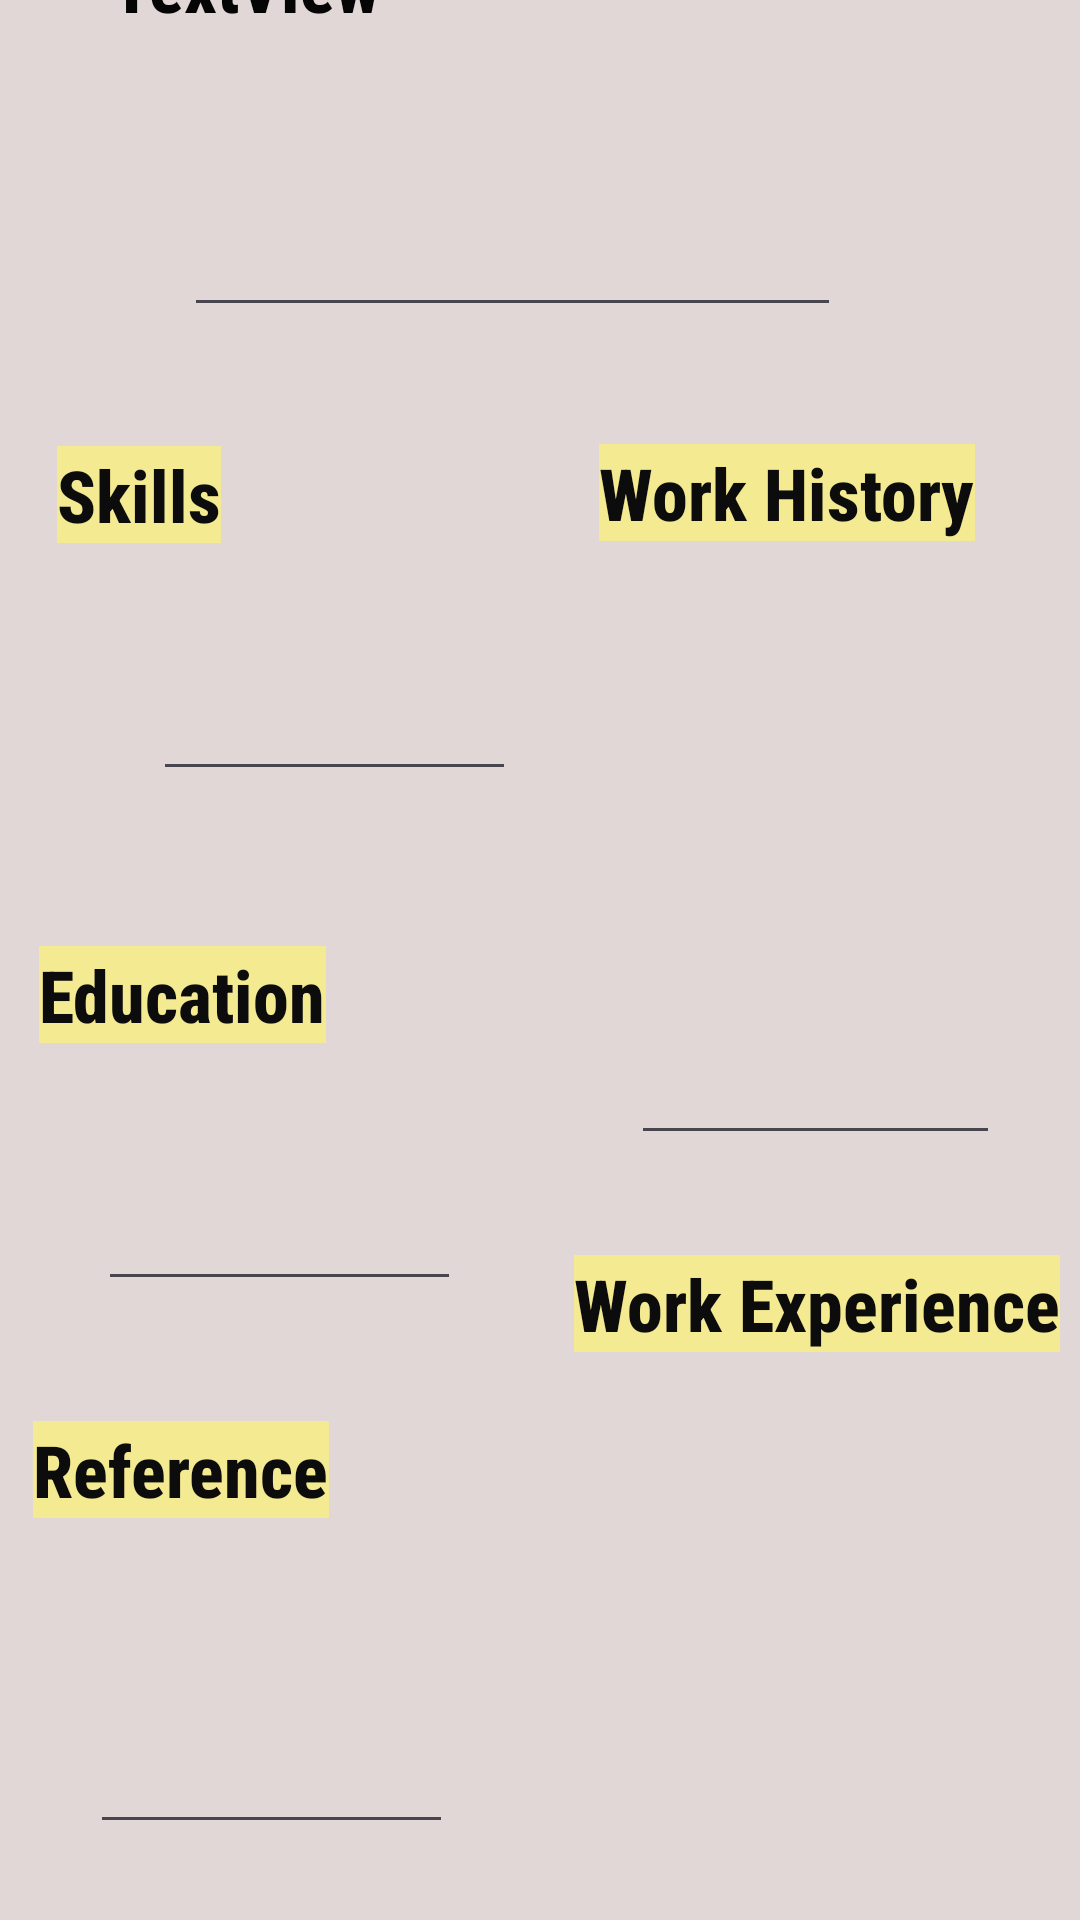

Reconstruct the res/layout file that produces this screen, plus the resources it refers to.
<!-- AndroidManifest.xml: application theme Theme.Day25CombineCompoShruMam -->
<!-- res/layout/activity_main5.xml -->
<?xml version="1.0" encoding="utf-8"?>
<androidx.constraintlayout.widget.ConstraintLayout xmlns:android="http://schemas.android.com/apk/res/android"
    xmlns:app="http://schemas.android.com/apk/res-auto"
    xmlns:tools="http://schemas.android.com/tools"
    android:layout_width="match_parent"
    android:layout_height="match_parent"
    android:background="#F4EA92"
    tools:context=".MainActivity5">

    <androidx.constraintlayout.widget.ConstraintLayout
        android:layout_width="409dp"
        android:layout_height="740dp"
        android:background="#E1D7D7"
        app:layout_constraintBottom_toBottomOf="parent"
        app:layout_constraintEnd_toEndOf="parent"
        app:layout_constraintHorizontal_bias="1.0"
        app:layout_constraintStart_toStartOf="parent"
        app:layout_constraintTop_toTopOf="parent"
        app:layout_constraintVertical_bias="0.555">

        <TextView
            android:id="@+id/name2"
            android:layout_width="280dp"
            android:layout_height="50dp"
            android:fontFamily="sans-serif-condensed-medium"
            android:text="TextView"
            android:textColor="#050505"
            android:textSize="24sp"
            android:textStyle="bold"
            app:layout_constraintBottom_toBottomOf="parent"
            app:layout_constraintEnd_toEndOf="parent"
            app:layout_constraintHorizontal_bias="0.666"
            app:layout_constraintStart_toStartOf="parent"
            app:layout_constraintTop_toTopOf="parent"
            app:layout_constraintVertical_bias="0.049" />

        <TextView
            android:id="@+id/textView3"
            android:layout_width="wrap_content"
            android:layout_height="wrap_content"
            android:layout_marginLeft="19dp"
            android:layout_marginTop="40dp"
            android:background="#F4EA92"
            android:fontFamily="sans-serif-condensed-medium"
            android:text="Skills"
            android:textColor="#0C0C0C"
            android:textSize="24sp"
            android:textStyle="bold"
            app:layout_constraintBottom_toBottomOf="parent"
            app:layout_constraintEnd_toEndOf="parent"
            app:layout_constraintHorizontal_bias="0.145"
            app:layout_constraintStart_toStartOf="parent"
            app:layout_constraintTop_toTopOf="parent"
            app:layout_constraintVertical_bias="0.245" />

        <EditText
            android:id="@+id/your"
            android:layout_width="219dp"
            android:layout_height="69dp"
            android:layout_marginLeft="50dp"
            android:layout_marginTop="20dp"
            android:ems="10"
            android:fontFamily="sans-serif-condensed-medium"
            android:gravity="start|top"
            android:inputType="textMultiLine"
            android:textColor="#E1866A"
            android:textColorHint="#E1866A"
            app:layout_constraintBottom_toBottomOf="parent"
            app:layout_constraintEnd_toEndOf="parent"
            app:layout_constraintHorizontal_bias="0.429"
            app:layout_constraintStart_toStartOf="parent"
            app:layout_constraintTop_toTopOf="parent"
            app:layout_constraintVertical_bias="0.115" />

        <EditText
            android:id="@+id/skills"
            android:layout_width="121dp"
            android:layout_height="69dp"
            android:layout_marginLeft="50dp"
            android:layout_marginTop="20dp"
            android:ems="10"
            android:fontFamily="sans-serif-condensed-medium"
            android:gravity="start|top"
            android:inputType="textMultiLine"
            android:textColor="#E1866A"
            android:textColorHint="#E1866A"
            app:layout_constraintBottom_toBottomOf="parent"
            app:layout_constraintEnd_toEndOf="parent"
            app:layout_constraintHorizontal_bias="0.208"
            app:layout_constraintStart_toStartOf="parent"
            app:layout_constraintTop_toTopOf="parent"
            app:layout_constraintVertical_bias="0.353" />

        <TextView
            android:id="@+id/textView4"
            android:layout_width="wrap_content"
            android:layout_height="wrap_content"
            android:layout_marginLeft="19dp"
            android:layout_marginTop="40dp"
            android:background="#F4EA92"
            android:fontFamily="sans-serif-condensed-medium"
            android:text="Education"
            android:textColor="#0C0C0C"
            android:textSize="24sp"
            android:textStyle="bold"
            app:layout_constraintBottom_toBottomOf="parent"
            app:layout_constraintEnd_toEndOf="parent"
            app:layout_constraintHorizontal_bias="0.145"
            app:layout_constraintStart_toStartOf="parent"
            app:layout_constraintTop_toTopOf="parent"
            app:layout_constraintVertical_bias="0.495" />

        <EditText
            android:id="@+id/edu"
            android:layout_width="121dp"
            android:layout_height="69dp"
            android:layout_marginLeft="50dp"
            android:layout_marginTop="20dp"
            android:ems="10"
            android:fontFamily="sans-serif-condensed-medium"
            android:gravity="start|top"
            android:inputType="textMultiLine"
            android:textColor="#E1866A"
            android:textColorHint="#E1866A"
            app:layout_constraintBottom_toBottomOf="parent"
            app:layout_constraintEnd_toEndOf="parent"
            app:layout_constraintHorizontal_bias="0.131"
            app:layout_constraintStart_toStartOf="parent"
            app:layout_constraintTop_toTopOf="parent"
            app:layout_constraintVertical_bias="0.614" />

        <TextView
            android:id="@+id/textView5"
            android:layout_width="wrap_content"
            android:layout_height="wrap_content"
            android:layout_marginLeft="19dp"
            android:layout_marginTop="40dp"
            android:background="#F4EA92"
            android:fontFamily="sans-serif-condensed-medium"
            android:text="Reference"
            android:textColor="#0C0C0C"
            android:textSize="24sp"
            android:textStyle="bold"
            app:layout_constraintBottom_toBottomOf="parent"
            app:layout_constraintEnd_toEndOf="parent"
            app:layout_constraintHorizontal_bias="0.14"
            app:layout_constraintStart_toStartOf="parent"
            app:layout_constraintTop_toTopOf="parent"
            app:layout_constraintVertical_bias="0.732" />

        <EditText
            android:id="@+id/ref"
            android:layout_width="121dp"
            android:layout_height="69dp"
            android:layout_marginLeft="50dp"
            android:layout_marginTop="20dp"
            android:ems="10"
            android:fontFamily="sans-serif-condensed-medium"
            android:gravity="start|top"
            android:inputType="textMultiLine"
            android:textColor="#E1866A"
            android:textColorHint="#E1866A"
            app:layout_constraintBottom_toBottomOf="parent"
            app:layout_constraintEnd_toEndOf="parent"
            app:layout_constraintHorizontal_bias="0.121"
            app:layout_constraintStart_toStartOf="parent"
            app:layout_constraintTop_toTopOf="parent"
            app:layout_constraintVertical_bias="0.892" />

        <TextView
            android:id="@+id/textView32"
            android:layout_width="wrap_content"
            android:layout_height="wrap_content"
            android:layout_marginLeft="19dp"
            android:layout_marginTop="40dp"
            android:background="#F4EA92"
            android:fontFamily="sans-serif-condensed-medium"
            android:text="Work History"
            android:textColor="#0C0C0C"
            android:textSize="24sp"
            android:textStyle="bold"
            app:layout_constraintBottom_toBottomOf="parent"
            app:layout_constraintEnd_toEndOf="parent"
            app:layout_constraintHorizontal_bias="0.866"
            app:layout_constraintStart_toStartOf="parent"
            app:layout_constraintTop_toTopOf="parent"
            app:layout_constraintVertical_bias="0.244" />

        <EditText
            android:id="@+id/work"
            android:layout_width="123dp"
            android:layout_height="193dp"
            android:layout_marginLeft="50dp"
            android:layout_marginTop="20dp"
            android:ems="10"
            android:fontFamily="sans-serif-condensed-medium"
            android:gravity="start|top"
            android:inputType="textMultiLine"
            android:textColor="#E1866A"
            android:textColorHint="#E1866A"
            app:layout_constraintBottom_toBottomOf="parent"
            app:layout_constraintEnd_toEndOf="parent"
            app:layout_constraintHorizontal_bias="0.885"
            app:layout_constraintStart_toStartOf="parent"
            app:layout_constraintTop_toTopOf="parent"
            app:layout_constraintVertical_bias="0.431" />

        <TextView
            android:id="@+id/textView67"
            android:layout_width="wrap_content"
            android:layout_height="wrap_content"
            android:layout_marginLeft="19dp"
            android:layout_marginTop="40dp"
            android:background="#F4EA92"
            android:fontFamily="sans-serif-condensed-medium"
            android:text="Work Experience"
            android:textColor="#0C0C0C"
            android:textSize="24sp"
            android:textStyle="bold"
            app:layout_constraintBottom_toBottomOf="parent"
            app:layout_constraintEnd_toEndOf="parent"
            app:layout_constraintHorizontal_bias="0.969"
            app:layout_constraintStart_toStartOf="parent"
            app:layout_constraintTop_toTopOf="parent"
            app:layout_constraintVertical_bias="0.649" />

        <EditText
            android:id="@+id/exp"
            android:layout_width="123dp"
            android:layout_height="193dp"
            android:layout_marginLeft="50dp"
            android:layout_marginTop="20dp"
            android:ems="10"
            android:fontFamily="sans-serif-condensed-medium"
            android:gravity="start|top"
            android:inputType="textMultiLine"
            android:textColor="#E1866A"
            android:textColorHint="#E1866A"
            app:layout_constraintBottom_toBottomOf="parent"
            app:layout_constraintEnd_toEndOf="parent"
            app:layout_constraintHorizontal_bias="0.905"
            app:layout_constraintStart_toStartOf="parent"
            app:layout_constraintTop_toTopOf="parent"
            app:layout_constraintVertical_bias="0.946" />


    </androidx.constraintlayout.widget.ConstraintLayout>
</androidx.constraintlayout.widget.ConstraintLayout>
<!-- resources referenced by this layout -->
<resources>
  <style name="Theme.Day25CombineCompoShruMam" parent="Base.Theme.Day25CombineCompoShruMam" />
  <style name="Base.Theme.Day25CombineCompoShruMam" parent="Theme.Material3.DayNight.NoActionBar">
          
          
      </style>
</resources>
